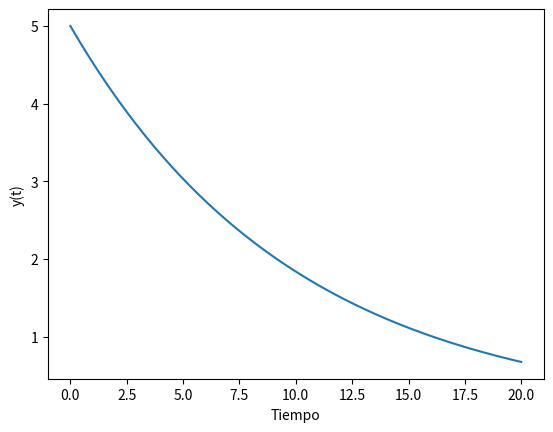

Here is the Python script that generated this plot: (Note: this script raises an exception after producing the figure.)
import numpy as np
from scipy.integrate import odeint

# función que devuelve dy/dt
def model(y,t):
    k = 10.0
    dydt = -(1.0/k) * y
    return dydt

y0 = 5                 # condición inicial
t = np.linspace(0,20)  # puntos de tiempo
y = odeint(model,y0,t) # resolución de la ODE

import matplotlib.pyplot as plt
%matplotlib inline
plt.plot(t,y)
plt.xlabel('Tiempo'); plt.ylabel('y(t)')

plt.show()

from gekko import GEKKO

m = GEKKO(remote=False)    # modelo GEKKO
m.time = np.linspace(0,20) # puntos de tiempo
y = m.Var(5.0); k = 10.0   # variables y constantes GEKKO
m.Equation(k*y.dt()+y==0)  # Ecuación GEKKO

m.options.IMODE = 4        # Simulación dinámica
m.solve(disp=False)        # Resolución

plt.plot(m.time,y)
plt.xlabel('Tiempo'); plt.ylabel('y(t)')
plt.show()



from IPython.display import display
import sympy as sym
from sympy.abc import x, k
y = sym.Function('y')
ans = sym.dsolve(sym.Derivative(y(x), x) + y(x)/k, y(x))
display(ans)



import numpy as np
import pandas as pd
import tclab
import time
# Recolectar datos por 3 minutos, cada 5 segundos
n = 37
tm = np.linspace(0,180,n)
t1s = np.empty(n); t2s = np.empty(n)
with tclab.TCLab() as lab:
    lab.Q1(100); lab.Q2(0)
    print('Tiempo T1  T2')
    for i in range(n):
        t1s[i] = lab.T1; t2s[i] = lab.T2
        print(tm[i],t1s[i],t2s[i])
        time.sleep(5.0)
# Colocar en un Dataframe
data = pd.DataFrame(np.column_stack((tm,t1s,t2s)),\
                    columns=['Tiempo','T1','T2'])
data.to_csv('11-data.csv',index=False)

